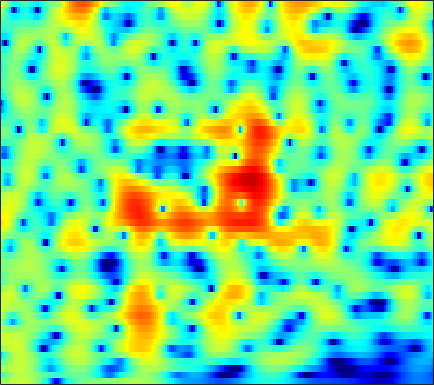

The table this chart was drawn from, first rows:
0.69757, 0.88322, 1.2305, 1.6234, 1.9132, 2.2635, 2.5477, 2.7077, 2.8413, 2.8781, 2.8164, 2.7009, 2.4566, 2.1008, 1.754, 1.1904, 0.49104, -0.13391, -1.1245, -2.3327, -3.8245, -5.1811, -7.4254, -10.368
-3.486, -2.505, -1.277, -0.2235, 0.4394, 1.158, 1.703, 2.005, 2.278, 2.413, 2.419, 2.346, 2.152, 1.857, 1.576, 1.129, 0.6129, 0.19, -0.4064, -1.013, -1.602, -2.012, -2.487, -2.847
1.25, 1.434, 1.728, 2.043, 2.272, 2.542, 2.748, 2.849, 2.9, 2.838, 2.655, 2.43, 2.008, 1.439, 0.9091, 0.06048, -0.9721, -1.875, -3.264, -4.878, -6.684, -8.07, -9.586, -10.03
-2.11, -1.396, -0.4114, 0.5194, 1.143, 1.841, 2.38, 2.675, 2.923, 3.008, 2.926, 2.758, 2.389, 1.856, 1.355, 0.5552, -0.3902, -1.192, -2.374, -3.659, -4.977, -5.881, -6.724, -6.843
-7.821, -5.247, -2.665, -0.7452, 0.3572, 1.473, 2.244, 2.627, 2.908, 2.959, 2.795, 2.535, 2.015, 1.318, 0.694, -0.2364, -1.225, -1.954, -2.834, -3.511, -3.903, -3.983, -3.81, -3.368
0.4873, 1.018, 1.72, 2.373, 2.795, 3.238, 3.51, 3.585, 3.503, 3.207, 2.687, 2.133, 1.167, -0.09383, -1.265, -3.2, -5.709, -8.13, -12.61, -19.93, -19.93, -14.74, -10.48, -7.722
2.698, 2.919, 3.175, 3.371, 3.469, 3.528, 3.495, 3.399, 3.156, 2.759, 2.194, 1.659, 0.7957, -0.2646, -1.199, -2.631, -4.224, -5.463, -7.019, -8.265, -9.065, -9.379, -9.532, -9.477
2.812, 2.906, 2.989, 3.023, 3.019, 2.973, 2.89, 2.806, 2.654, 2.438, 2.142, 1.857, 1.387, 0.8045, 0.2977, -0.4698, -1.339, -2.05, -3.068, -4.18, -5.452, -6.575, -8.466, -11.17
1.609, 1.418, 1.075, 0.7139, 0.4833, 0.2959, 0.2766, 0.3769, 0.6176, 0.9086, 1.163, 1.293, 1.351, 1.287, 1.167, 0.9115, 0.5435, 0.1962, -0.3347, -0.9081, -1.498, -1.933, -2.488, -2.97
0.4624, -0.4208, -2.14, -4.624, -7.059, -10.21, -9.332, -6.783, -3.866, -1.801, -0.391, 0.3365, 0.9454, 1.244, 1.306, 1.216, 0.9788, 0.7446, 0.3992, 0.0793, -0.1424, -0.2188, -0.175, 0.02987
1.965, 1.291, 0.04709, -1.496, -2.613, -3.576, -3.461, -2.728, -1.423, -0.2341, 0.6195, 1.036, 1.301, 1.237, 0.9439, 0.2708, -0.6579, -1.491, -2.744, -3.931, -4.607, -4.518, -3.647, -2.325
3.053, 2.908, 2.636, 2.284, 2.029, 1.782, 1.64, 1.576, 1.533, 1.498, 1.388, 1.223, 0.875, 0.3282, -0.2721, -1.375, -2.933, -4.507, -7.402, -11.8, -17.68, -15.77, -10.24, -6.725
2.954, 3.058, 3.137, 3.107, 2.985, 2.723, 2.408, 2.137, 1.728, 1.282, 0.8469, 0.527, 0.09667, -0.3206, -0.6118, -1.103, -1.808, -2.435, -3.283, -4.067, -4.719, -5.072, -5.243, -5.185
2.618, 3.059, 3.458, 3.653, 3.621, 3.298, 2.655, 1.97, 0.785, -0.6301, -1.959, -2.591, -2.641, -1.971, -1.295, -0.4982, 0.06098, 0.2812, 0.3128, 0.07193, -0.407, -0.9731, -2.091, -3.742
-0.5075, 0.7044, 1.776, 2.369, 2.563, 2.422, 1.736, 0.8348, -0.986, -3.874, -8.525, -13.07, -10.64, -5.346, -2.869, -0.7577, 0.6491, 1.336, 1.803, 1.882, 1.705, 1.406, 0.7301, -0.1551
-3.251, -1.974, -0.6263, 0.2628, 0.6538, 0.8966, 0.8444, 0.6266, 0.1431, -0.4425, -0.9381, -1.113, -1.028, -0.6344, -0.1975, 0.4262, 0.9149, 1.157, 1.329, 1.326, 1.119, 0.8755, 0.4816, 0.01409
-2.245, -1.507, -0.6552, 0.07599, 0.4877, 0.8686, 1.131, 1.248, 1.316, 1.337, 1.329, 1.331, 1.376, 1.424, 1.451, 1.506, 1.476, 1.38, 1.183, 0.8714, 0.3911, -0.06971, -0.7679, -1.598
-0.9355, -0.4983, -0.00134, 0.4301, 0.741, 1.094, 1.381, 1.562, 1.764, 1.934, 2.052, 2.098, 2.141, 2.146, 2.095, 1.955, 1.738, 1.526, 1.127, 0.59, -0.08576, -0.7357, -1.825, -3.214
-0.4108, -0.2882, -0.09993, 0.06497, 0.2128, 0.4781, 0.7654, 0.9964, 1.315, 1.596, 1.844, 1.988, 2.083, 2.097, 2.06, 1.891, 1.649, 1.41, 0.9889, 0.4664, -0.1269, -0.6459, -1.486, -2.47
-0.8335, -1.198, -1.63, -1.905, -1.986, -1.792, -1.256, -0.7318, 0.01084, 0.6768, 1.216, 1.54, 1.794, 1.851, 1.805, 1.63, 1.303, 0.9739, 0.5229, 0.06924, -0.3707, -0.6161, -0.8468, -1.017
-1.623, -2.793, -5.052, -7.99, -9.997, -9.294, -6.007, -3.821, -1.644, -0.08018, 0.9561, 1.438, 1.841, 1.916, 1.749, 1.322, 0.5814, -0.1304, -1.192, -2.253, -3.024, -3.131, -2.563, -1.53
-0.7412, -1.526, -3.361, -5.478, -6.712, -6.519, -4.508, -2.963, -1.316, -0.1143, 0.7274, 1.073, 1.279, 1.245, 0.9495, 0.1986, -0.926, -2.144, -4.698, -8.712, -17.66, -22.9, -9.924, -4.806
1.635, 1.449, 0.9166, 0.2926, -0.08396, -0.5425, -0.8345, -0.9824, -1.085, -1.177, -1.205, -1.103, -1.084, -1.116, -1.169, -1.53, -2.088, -2.758, -3.893, -4.953, -5.723, -5.761, -4.849, -3.391
4.817, 4.437, 3.914, 3.099, 2.378, 1.266, -0.1601, -1.402, -3.287, -5.157, -6.352, -6.247, -5.106, -3.998, -3.319, -2.673, -2.631, -2.723, -2.947, -3.557, -3.894, -4.141, -4.248, -3.766
6.728, 6.31, 5.696, 4.817, 3.954, 2.522, 0.5833, -1.285, -4.722, -9.693, -15.38, -12.31, -7.99, -5.191, -4.117, -3.212, -3.014, -3.066, -3.52, -4.572, -5.991, -7.503, -10.3, -12.53
5.742, 5.687, 5.336, 4.889, 4.337, 3.411, 2.266, 1.252, -0.1791, -1.476, -2.534, -2.929, -3.153, -3.216, -3.213, -3.486, -3.697, -4.096, -4.869, -5.663, -7.188, -8.325, -10.46, -11.8
3.655, 4.125, 4.45, 4.483, 4.378, 4.007, 3.456, 2.944, 2.13, 1.24, 0.3163, -0.4753, -1.437, -2.62, -3.448, -4.582, -5.604, -6.208, -6.599, -6.661, -6.543, -6.456, -6.241, -5.967
2.399, 3.061, 3.784, 4.107, 4.234, 4.204, 3.969, 3.68, 3.137, 2.362, 1.411, 0.4833, -1.035, -2.983, -4.925, -8.151, -13.04, -15.95, -13.66, -10.09, -7.264, -5.992, -4.673, -3.834
1.663, 2.067, 2.479, 2.809, 2.976, 3.143, 3.195, 3.129, 2.921, 2.475, 1.807, 1.106, -0.1679, -1.737, -3.279, -5.528, -7.779, -8.909, -8.564, -6.933, -5.246, -4.149, -3.013, -2.166
-0.2158, -0.3327, -0.5833, -0.4276, -0.1669, 0.3979, 1.057, 1.485, 1.88, 2.069, 1.948, 1.745, 1.188, 0.4862, -0.173, -1.044, -1.912, -2.299, -2.673, -2.638, -2.435, -2.131, -1.6, -1.059
-3.086, -5.008, -7.99, -9.54, -7.655, -4.294, -1.669, -0.1924, 1.206, 2.098, 2.577, 2.695, 2.624, 2.238, 1.834, 1.068, 0.2107, -0.5184, -1.438, -2.28, -2.695, -2.695, -2.22, -1.382
-2.69, -4.524, -6.971, -7.895, -6.608, -3.851, -1.432, 0.03922, 1.533, 2.561, 3.223, 3.444, 3.477, 3.152, 2.711, 1.778, 0.4758, -0.9534, -3.345, -7.003, -11.6, -12.39, -8.063, -4.27
-1.544, -2.128, -2.491, -2.481, -2.129, -1.33, -0.3349, 0.4298, 1.346, 2.129, 2.662, 2.913, 2.986, 2.785, 2.434, 1.698, 0.5562, -0.5346, -2.39, -4.559, -6.374, -6.653, -5.355, -3.47
-3.827, -4.29, -4.387, -3.995, -3.381, -2.382, -1.296, -0.5184, 0.4286, 1.218, 1.806, 2.15, 2.384, 2.446, 2.317, 2.01, 1.499, 1.086, 0.3661, -0.2381, -0.7236, -0.9197, -0.9437, -0.813
-10.55, -12.84, -12.87, -9.511, -7.193, -4.732, -2.821, -1.671, -0.3902, 0.5812, 1.379, 1.8, 2.251, 2.496, 2.59, 2.561, 2.441, 2.241, 1.961, 1.607, 1.238, 0.9649, 0.5994, 0.2641
-9.41, -11.11, -11.07, -8.716, -6.687, -4.52, -2.788, -1.714, -0.5606, 0.4246, 1.21, 1.702, 2.231, 2.6, 2.811, 2.949, 2.962, 2.871, 2.709, 2.403, 2.001, 1.63, 1, 0.2427
-2.971, -3.236, -3.405, -3.106, -2.845, -2.324, -1.799, -1.359, -0.7369, -0.0243, 0.6715, 1.246, 1.863, 2.403, 2.659, 2.903, 2.942, 2.944, 2.761, 2.526, 2.193, 1.828, 1.194, 0.1987
-0.4827, -0.5717, -0.6863, -0.9604, -1.322, -1.95, -2.756, -3.355, -3.589, -2.992, -1.572, -0.5278, 0.7526, 1.605, 1.978, 2.142, 2.031, 1.822, 1.488, 1.307, 1.305, 1.368, 1.426, 1.254
-0.8653, -0.5239, -0.3672, -0.8098, -1.387, -2.955, -5.745, -9.516, -24.54, -12.32, -5.52, -2.765, -0.5721, 0.4938, 0.7876, 0.3979, -0.7504, -2.252, -4.602, -5.904, -4.147, -2.119, 0.07186, 1.648
-3.616, -2.784, -2.127, -1.909, -1.92, -2.318, -2.966, -3.494, -3.777, -3.293, -2.205, -1.297, -0.4854, -0.09747, -0.1795, -0.8901, -2.382, -4.035, -7.133, -8.857, -6.277, -3.797, -1.063, 0.8989
-6.552, -5.592, -4.459, -3.378, -2.808, -2.15, -1.655, -1.326, -0.9389, -0.5647, -0.1589, 0.05288, 0.2384, 0.2513, 0.06087, -0.3447, -0.8838, -1.383, -1.817, -1.983, -1.69, -1.148, -0.2941, 0.6041
-10.51, -8.827, -6.478, -4.536, -3.327, -1.982, -0.9417, -0.3184, 0.3344, 0.8267, 1.121, 1.233, 1.278, 1.123, 0.9118, 0.5176, 0.0224, -0.3942, -0.8547, -1.209, -1.331, -1.212, -0.8341, -0.2094
-14.27, -10.18, -6.648, -4.051, -2.517, -0.9335, 0.2953, 0.9933, 1.708, 2.179, 2.42, 2.49, 2.377, 2.058, 1.71, 1.036, 0.1092, -0.6656, -1.997, -3.365, -4.471, -4.866, -4.279, -2.896
-6.467, -5.281, -3.518, -1.89, -0.8127, 0.3941, 1.351, 1.924, 2.469, 2.788, 2.928, 2.891, 2.651, 2.227, 1.75, 0.8723, -0.3126, -1.509, -3.694, -7.058, -13.36, -28.45, -13.37, -6.744
-3.407, -2.678, -1.678, -0.7413, -0.06782, 0.7158, 1.318, 1.659, 1.947, 2.063, 2.009, 1.85, 1.549, 1.121, 0.6989, 0.05017, -0.7203, -1.46, -2.501, -3.598, -4.532, -4.782, -4.179, -2.854
-3.013, -2.285, -1.395, -0.5706, -0.06511, 0.4733, 0.8326, 0.9536, 0.9582, 0.7717, 0.3904, 0.03649, -0.4799, -1.003, -1.319, -1.596, -1.76, -1.759, -1.706, -1.558, -1.276, -0.9691, -0.4444, 0.1643
-3.852, -2.83, -1.623, -0.6715, -0.156, 0.2965, 0.4811, 0.4313, 0.09602, -0.5685, -1.548, -2.463, -3.918, -5.301, -5.914, -5.877, -4.942, -3.931, -2.656, -1.499, -0.4426, 0.2624, 1.074, 1.778
-4.831, -3.358, -1.902, -0.8919, -0.3253, 0.1179, 0.2115, 0.06983, -0.4802, -1.483, -3.026, -4.679, -7.954, -13.63, -23.81, -17.84, -10.07, -7.091, -4.251, -2.209, -0.6501, 0.3336, 1.444, 2.343
-4.021, -2.989, -1.933, -1.105, -0.6032, -0.1733, -0.01823, -0.07862, -0.4646, -1.209, -2.3, -3.365, -5.057, -6.735, -7.559, -7.717, -6.836, -5.865, -4.316, -2.792, -1.363, -0.3233, 0.9317, 1.964
-2.963, -2.643, -2.095, -1.444, -0.976, -0.3879, 0.08114, 0.2607, 0.3086, 0.08819, -0.4243, -1.015, -1.959, -3.024, -3.891, -5.056, -6.07, -6.509, -6.233, -4.855, -2.913, -1.482, 0.1932, 1.506
-4.151, -4.67, -4.593, -3.676, -2.64, -1.147, 0.1197, 0.8426, 1.49, 1.764, 1.649, 1.331, 0.6097, -0.5447, -1.8, -4.145, -8.024, -13.14, -25.93, -9.463, -4.154, -1.739, 0.5085, 1.968
-8.992, -13.66, -27.22, -11.3, -6.772, -3.093, -0.746, 0.5119, 1.63, 2.275, 2.549, 2.548, 2.228, 1.576, 0.887, -0.2422, -1.434, -2.177, -2.381, -1.537, -0.1419, 0.8832, 1.974, 2.627
-6.407, -6.936, -7.017, -5.976, -4.715, -2.985, -1.48, -0.5723, 0.3696, 1.027, 1.435, 1.583, 1.596, 1.469, 1.329, 1.095, 0.9046, 0.8064, 0.8725, 1.135, 1.533, 1.847, 2.143, 2.232
-4.158, -4.017, -3.802, -3.452, -3.067, -2.511, -1.94, -1.523, -1.007, -0.5873, -0.3036, -0.1805, -0.06647, -0.01578, -0.003067, 0.01469, 0.0682, 0.199, 0.4313, 0.7448, 1.089, 1.354, 1.669, 1.881
-2.587, -2.639, -2.767, -2.918, -3.037, -3.112, -3.06, -2.933, -2.704, -2.463, -2.267, -2.164, -2.13, -2.211, -2.327, -2.425, -2.375, -2.164, -1.708, -1.065, -0.321, 0.2454, 0.9903, 1.642
-0.7173, -1.281, -2.271, -3.501, -4.518, -5.67, -6.193, -6.076, -5.482, -4.784, -4.267, -4.097, -4.278, -4.876, -5.556, -6.627, -7.395, -7.44, -6.292, -4.461, -2.594, -1.361, 0.04458, 1.225
1.775, 0.6926, -1.27, -4.087, -7.053, -13.64, -21.83, -13.94, -8.694, -6.105, -4.889, -4.62, -4.931, -6.059, -7.54, -11.04, -18.95, -27.62, -12.8, -7.37, -4.146, -2.404, -0.6573, 0.6959
4.552, 3.528, 1.858, -0.1649, -1.859, -3.977, -5.114, -4.988, -4.116, -3.257, -2.786, -2.741, -3.025, -3.718, -4.431, -5.525, -6.255, -6.444, -5.648, -4.32, -2.933, -2.02, -1.128, -0.5716
